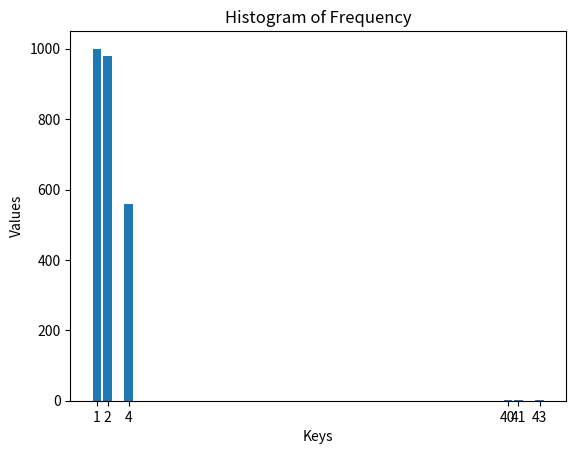

This figure's Python source:

import matplotlib.pyplot as plt

freq = {1: 1000, 2: 980, 4: 560, 40: 3, 41: 1, 43: 1}

keys = list(freq.keys())
values = list(freq.values())

plt.bar(keys, values)
plt.xlabel('Keys')
plt.ylabel('Values')
plt.title('Histogram of Frequency')
plt.xticks(keys)  # Ensure all keys are shown on the X-axis
plt.show()
